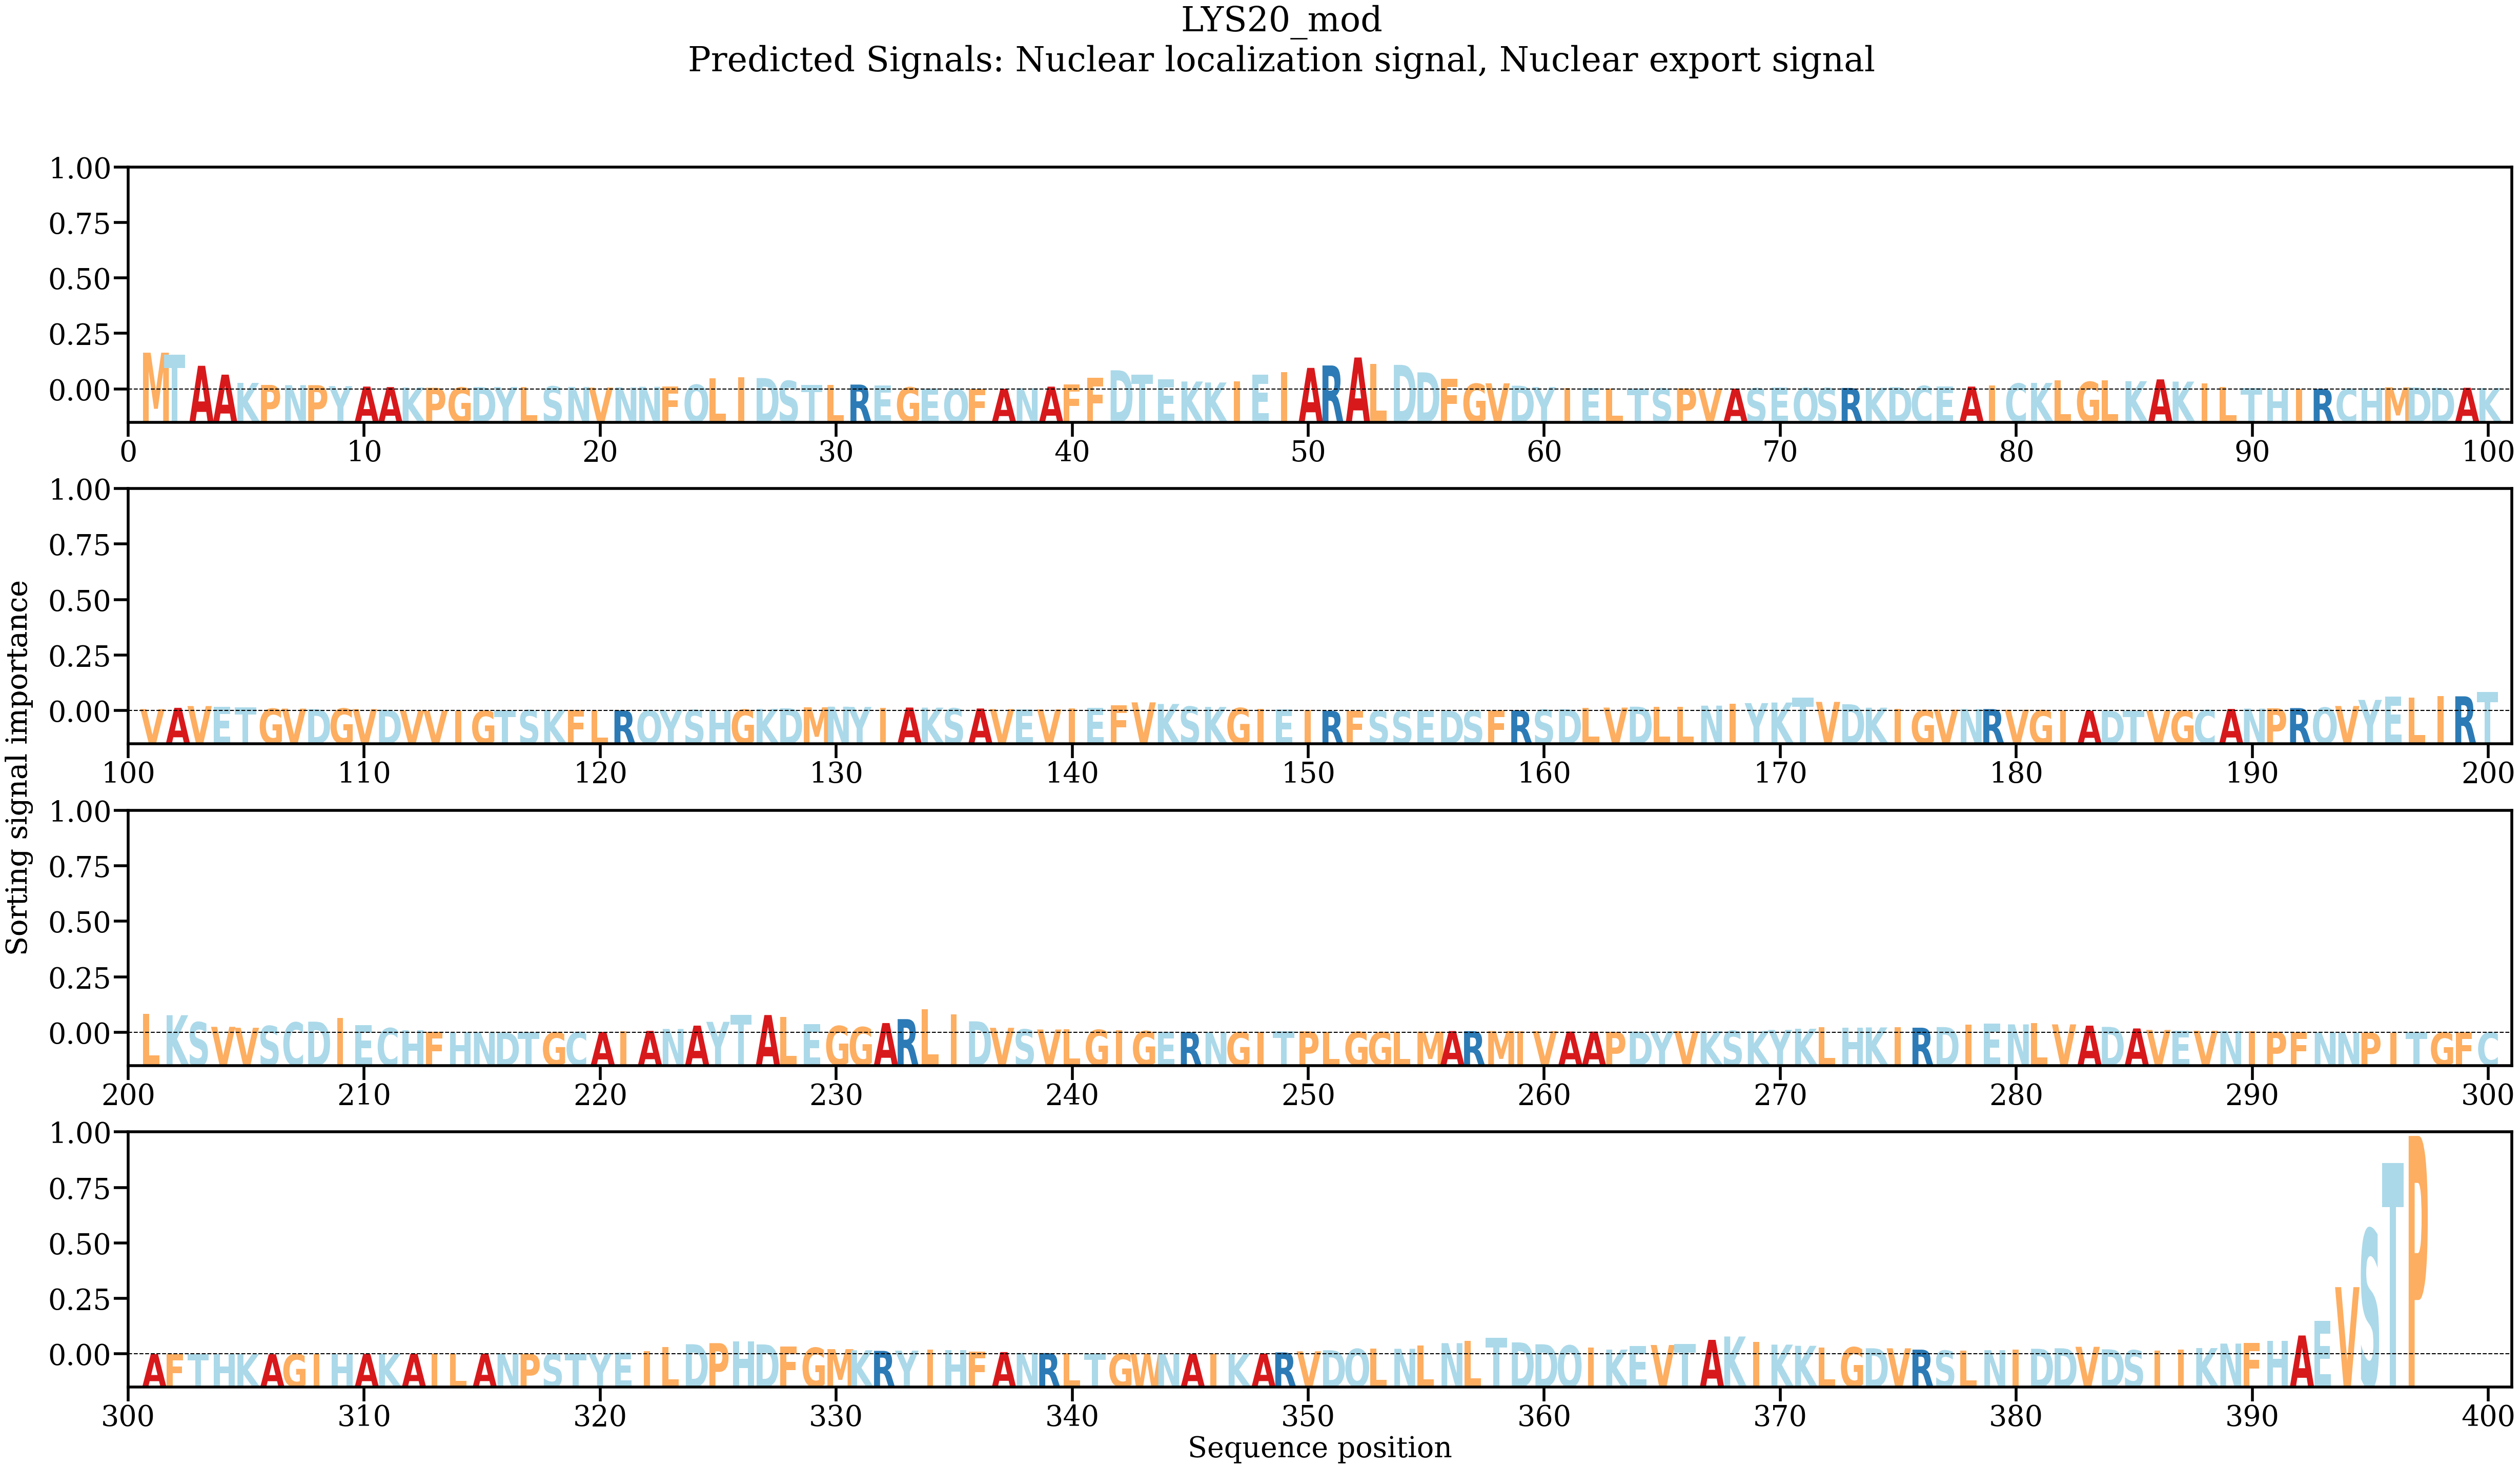

Data behind this chart, as committed beside it:
AA, Alpha
M, 0.01377
T, 0.01293
A, 0.008901
A, 0.005604
K, 0.00254
P, 0.00179
N, 0.001694
P, 0.001696
Y, 0.001334
A, 0.001174
A, 0.0009806
K, 0.0008467
P, 0.0007453
G, 0.0008283
D, 0.001008
Y, 0.001025
L, 0.001092
S, 0.00124
N, 0.001038
V, 0.0008142
N, 0.000889
N, 0.001085
F, 0.001127
Q, 0.001858
L, 0.004167
I, 0.004727
D, 0.00434
S, 0.003304
T, 0.001874
L, 0.001735
R, 0.001914
E, 0.001547
G, 0.0008946
E, 0.0005417
Q, 0.0003191
F, 0.0003477
A, 0.0003488
N, 0.0005595
A, 0.00115
F, 0.002048
F, 0.004458
D, 0.007229
T, 0.005507
E, 0.003856
K, 0.003059
K, 0.002689
I, 0.003146
E, 0.005629
I, 0.006614
A, 0.008115
R, 0.009015
A, 0.01198
L, 0.009683
D, 0.009243
D, 0.006453
F, 0.004143
G, 0.002232
V, 0.002384
D, 0.001494
Y, 0.001004
... 337 more rows
